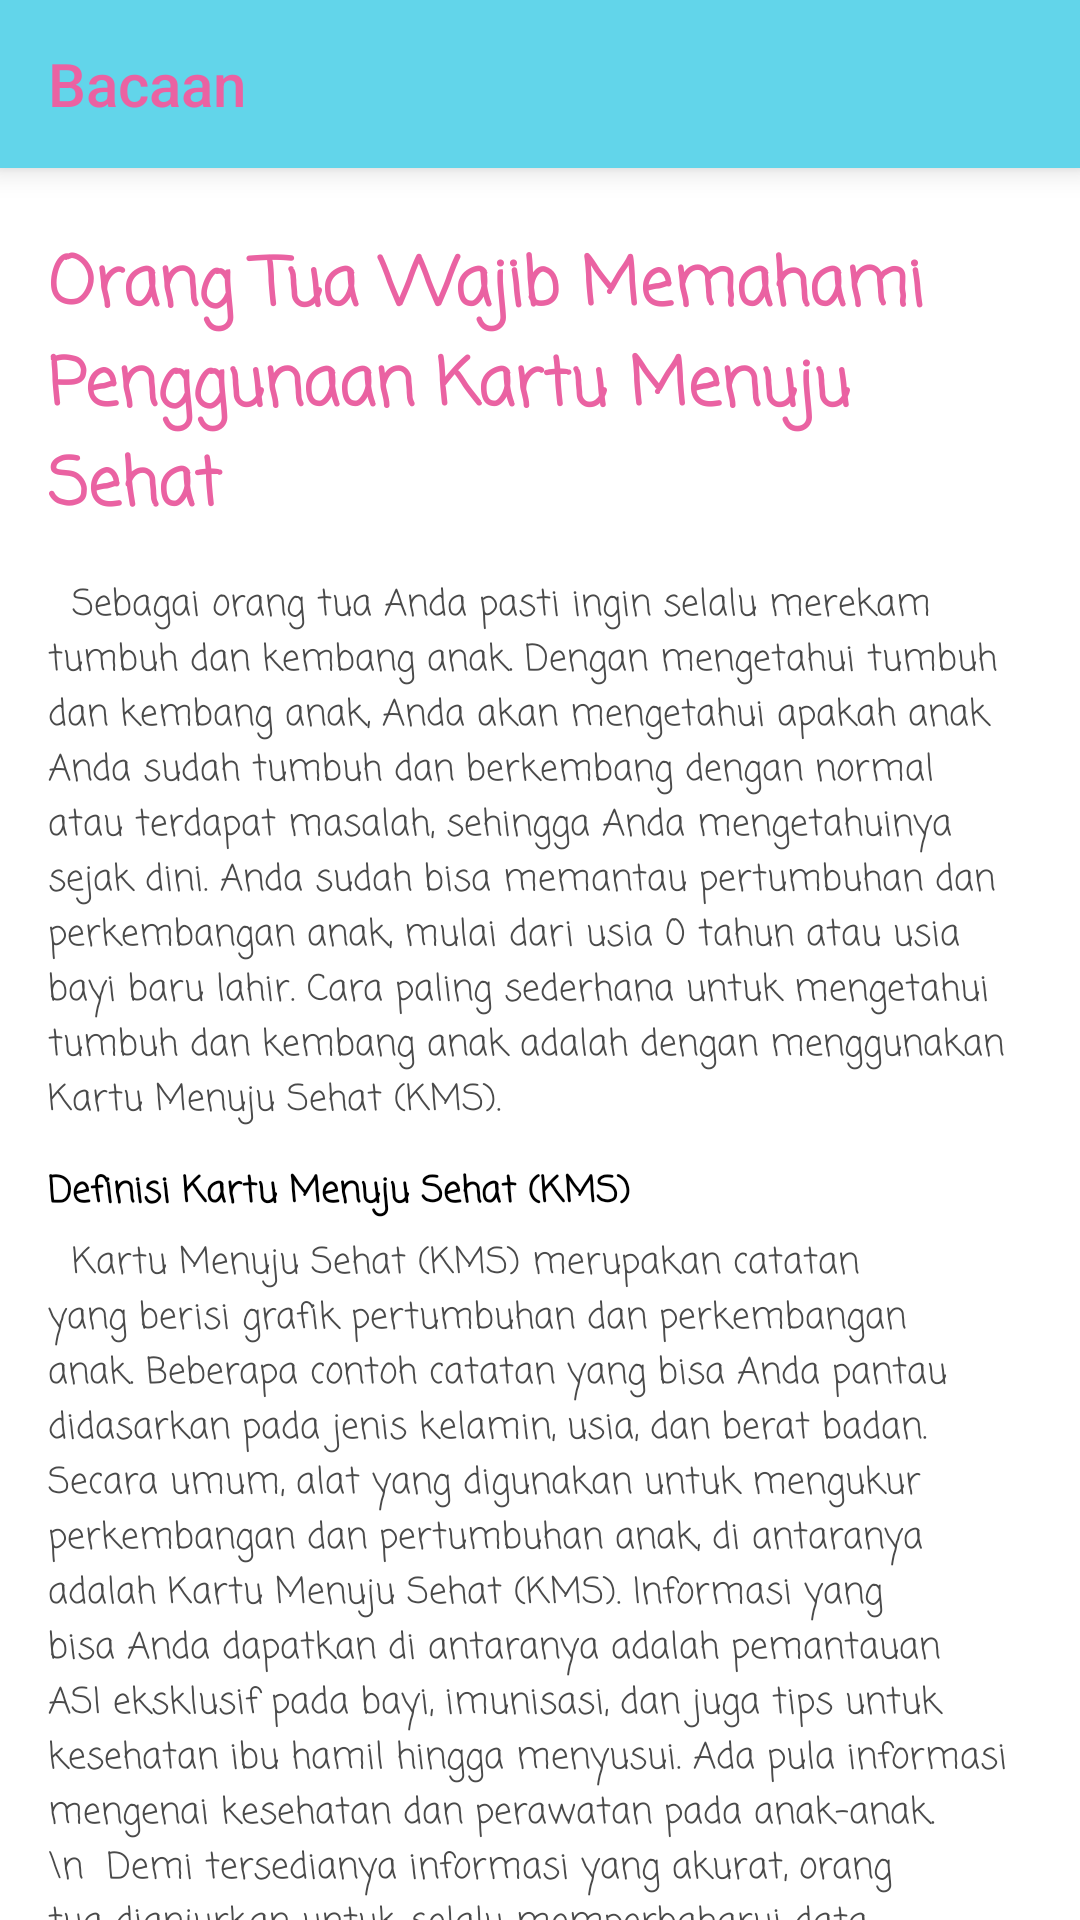

Reconstruct the res/layout file that produces this screen, plus the resources it refers to.
<!-- AndroidManifest.xml: application theme Theme.Apmodasi -->
<!-- res/layout/activity_bacaan4.xml -->
<?xml version="1.0" encoding="utf-8"?>
<RelativeLayout xmlns:android="http://schemas.android.com/apk/res/android"
    xmlns:app="http://schemas.android.com/apk/res-auto"
    xmlns:tools="http://schemas.android.com/tools"
    android:layout_width="match_parent"
    android:layout_height="match_parent"
    tools:context=".ui.activity.bunda.bacaan.Bacaan4Activity">

    <androidx.appcompat.widget.Toolbar
        android:id="@+id/toolbar"
        style="@style/Widget.AppCompat.Toolbar"
        android:layout_width="match_parent"
        android:layout_height="wrap_content"
        android:layout_marginBottom="15dp"
        android:background="@color/purple_500"
        android:elevation="6dp"
        app:theme="@style/ToolbarTheme"
        app:title="Bacaan"
        app:titleTextColor="@color/purple_200" />

    <androidx.core.widget.NestedScrollView
        android:layout_below="@id/toolbar"
        android:layout_width="match_parent"
        android:layout_height="match_parent">

        <LinearLayout
            android:orientation="vertical"
            android:layout_width="match_parent"
            android:layout_height="match_parent">

            <TextView
                android:layout_width="wrap_content"
                android:layout_height="wrap_content"
                android:layout_marginHorizontal="16dp"
                android:layout_marginVertical="8dp"
                android:fontFamily="casual"
                android:text="Orang Tua Wajib Memahami Penggunaan Kartu Menuju Sehat"
                android:textColor="@color/purple_200"
                android:textSize="22sp"
                android:textStyle="bold" />

            <TextView
                android:layout_width="wrap_content"
                android:layout_height="wrap_content"
                android:layout_marginHorizontal="16dp"
                android:layout_marginTop="5dp"
                android:fontFamily="casual"
                android:text="  Sebagai orang tua Anda pasti ingin selalu merekam tumbuh dan kembang anak. Dengan mengetahui tumbuh dan kembang anak, Anda akan mengetahui apakah anak Anda sudah tumbuh dan berkembang dengan normal atau terdapat masalah, sehingga Anda mengetahuinya sejak dini. Anda sudah bisa memantau pertumbuhan dan perkembangan anak, mulai dari usia 0 tahun atau usia bayi baru lahir. Cara paling sederhana untuk mengetahui tumbuh dan kembang anak adalah dengan menggunakan Kartu Menuju Sehat (KMS)."
                android:textColor="@color/black2"
                android:textSize="12sp"/>

            <TextView
                android:layout_width="wrap_content"
                android:layout_height="wrap_content"
                android:layout_marginHorizontal="16dp"
                android:layout_marginTop="12dp"
                android:fontFamily="casual"
                android:text="Definisi Kartu Menuju Sehat (KMS)"
                android:textColor="@color/black"
                android:textSize="12sp"
                android:textStyle="bold" />

            <TextView
                android:layout_width="wrap_content"
                android:layout_height="wrap_content"
                android:layout_marginHorizontal="16dp"
                android:layout_marginTop="5dp"
                android:fontFamily="casual"
                android:text="  Kartu Menuju Sehat (KMS) merupakan catatan yang berisi grafik pertumbuhan dan perkembangan anak. Beberapa contoh catatan yang bisa Anda pantau didasarkan pada jenis kelamin, usia, dan berat badan. Secara umum, alat yang digunakan untuk mengukur perkembangan dan pertumbuhan anak, di antaranya adalah Kartu Menuju Sehat (KMS). Informasi yang bisa Anda dapatkan di antaranya adalah pemantauan ASI eksklusif pada bayi, imunisasi, dan juga tips untuk kesehatan ibu hamil hingga menyusui. Ada pula informasi mengenai kesehatan dan perawatan pada anak-anak. \n  Demi tersedianya informasi yang akurat, orang tua dianjurkan untuk selalu memperbaharui data pada kartu-kartu tersebut  hal ini dimaksudkan untuk mengetahui apakah anak Anda tumbuh dan berkembang dengan normal ataupun tidak sesuai dengan usianya. Anda bisa melakukannya dengan membawa anak Anda pada dokter anak yang terdekat dengan Anda ataupun membawanya pada posyandu."
                android:textColor="@color/black2"
                android:textSize="12sp"/>

            <TextView
                android:layout_width="wrap_content"
                android:layout_height="wrap_content"
                android:layout_marginHorizontal="16dp"
                android:layout_marginTop="12dp"
                android:fontFamily="casual"
                android:text="Pentingnya KMS"
                android:textColor="@color/black"
                android:textSize="12sp"
                android:textStyle="bold" />

            <TextView
                android:layout_width="wrap_content"
                android:layout_height="wrap_content"
                android:layout_marginHorizontal="16dp"
                android:layout_marginTop="5dp"
                android:layout_marginBottom="50dp"
                android:fontFamily="casual"
                android:text="  Pada usia balita dan anak-anak, masalah pertumbuhan masih menjadi permasalahan yang utama. Untuk mengetahui apakah anak-anak terhindar dari masalah mengenai tumbuh kembang mereka, maka deteksi secara dini perlu dilakukan. \n    Mengetahui tingkat pertumbuhan dan perkembangan anak bisa dilakukan sedini mungkin dengan rutin mendatangi posyandu dan puskesmas terdekat untuk melakukan pengukuran dan penimbangan badan. Ini akan memudahkan tenaga medis untuk mengetahui masalah apa yang ada pada pertumbuhan anak, sehingga bisa mengambil langkah yang cepat untuk mengatasi permasalahan tersebut. \n Manfaat kartu menuju sehat adalah untuk memantau tumbuh kembang anak setiap bulannya. Tidak hanya berupa data penimbangan dan ukuran saja, namun pada suatu grafik yang akan memudahkan pembaca untuk menganalisisnya, termasuk kedua orang tua anak. Informasi ini berupa kenaikan ataupun penurunan yang terjadi pada tumbuh kembang anak. \n Apabila tidak menggunakan kms tumbuh kembang anak, tentu pemantauan kenaikan ataupun penurunan sebagai bahan evaluasi ini tentu akan sulit dilakukan. Meskipun berisi data yang sederhana, namun ini akan memudahkan untuk mengetahui kelainan yang terjadi."
                android:textColor="@color/black2"
                android:textSize="12sp"/>
        </LinearLayout>
    </androidx.core.widget.NestedScrollView>

</RelativeLayout>
<!-- resources referenced by this layout -->
<resources>
  <color name="black">#FF000000</color>
  <color name="black2">#4A4A4A</color>
  <color name="purple_200">#EA62A2</color>
  <color name="purple_500">#62D5EA</color>
  <style name="ToolbarTheme" parent="@style/ThemeOverlay.AppCompat.ActionBar">
          
          <item name="colorControlNormal">@color/purple_200</item>
          <item name="titleTextColor">@color/purple_200</item>
      </style>
  <style name="Theme.Apmodasi" parent="Theme.MaterialComponents.DayNight.NoActionBar">
          
          <item name="colorPrimary">@color/purple_500</item>
          <item name="colorPrimaryVariant">@color/purple_700</item>
          <item name="colorOnPrimary">@color/white</item>
          
          <item name="colorSecondary">@color/teal_200</item>
          <item name="colorSecondaryVariant">@color/teal_700</item>
          <item name="colorOnSecondary">@color/black</item>
          
          <item name="android:statusBarColor" tools:targetApi="l">?attr/colorPrimaryVariant</item>
          
      </style>
  <color name="purple_700">#00788E</color>
  <color name="white">#FFFFFFFF</color>
  <color name="teal_200">#FF03DAC5</color>
  <color name="teal_700">#FF018786</color>
</resources>
